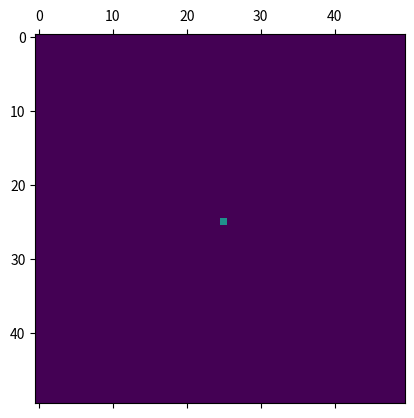

Recreate this plot in Python.
import numpy as np
import matplotlib.pyplot as plt
import matplotlib.animation as animation

# Parâmetros
grid_size = 50
beta = 0.3    # taxa de infecção
gamma = 0.05  # taxa de recuperação
steps = 100

# Estados: 0=Suscetível, 1=Infectado, 2=Recuperado
grid = np.zeros((grid_size, grid_size), dtype=int)

# Inicializa com 1 infectado no centro
grid[grid_size // 2, grid_size // 2] = 1

# Para armazenar resultados
frames = []

def update(frame_num):
    global grid
    new_grid = grid.copy()
    for i in range(grid_size):
        for j in range(grid_size):
            if grid[i, j] == 0:  # suscetível
                # Checa vizinhos infectados
                neighbors = grid[max(0, i-1):min(grid_size, i+2),
                                 max(0, j-1):min(grid_size, j+2)]
                if np.any(neighbors == 1):
                    if np.random.rand() < beta:
                        new_grid[i, j] = 1
            elif grid[i, j] == 1:  # infectado
                if np.random.rand() < gamma:
                    new_grid[i, j] = 2
    grid = new_grid
    mat.set_data(grid)
    return [mat]

# Visualização
fig, ax = plt.subplots()
mat = ax.matshow(grid, cmap='viridis', vmin=0, vmax=2)
ani = animation.FuncAnimation(fig, update, frames=steps, interval=200, repeat=False)
plt.show()
